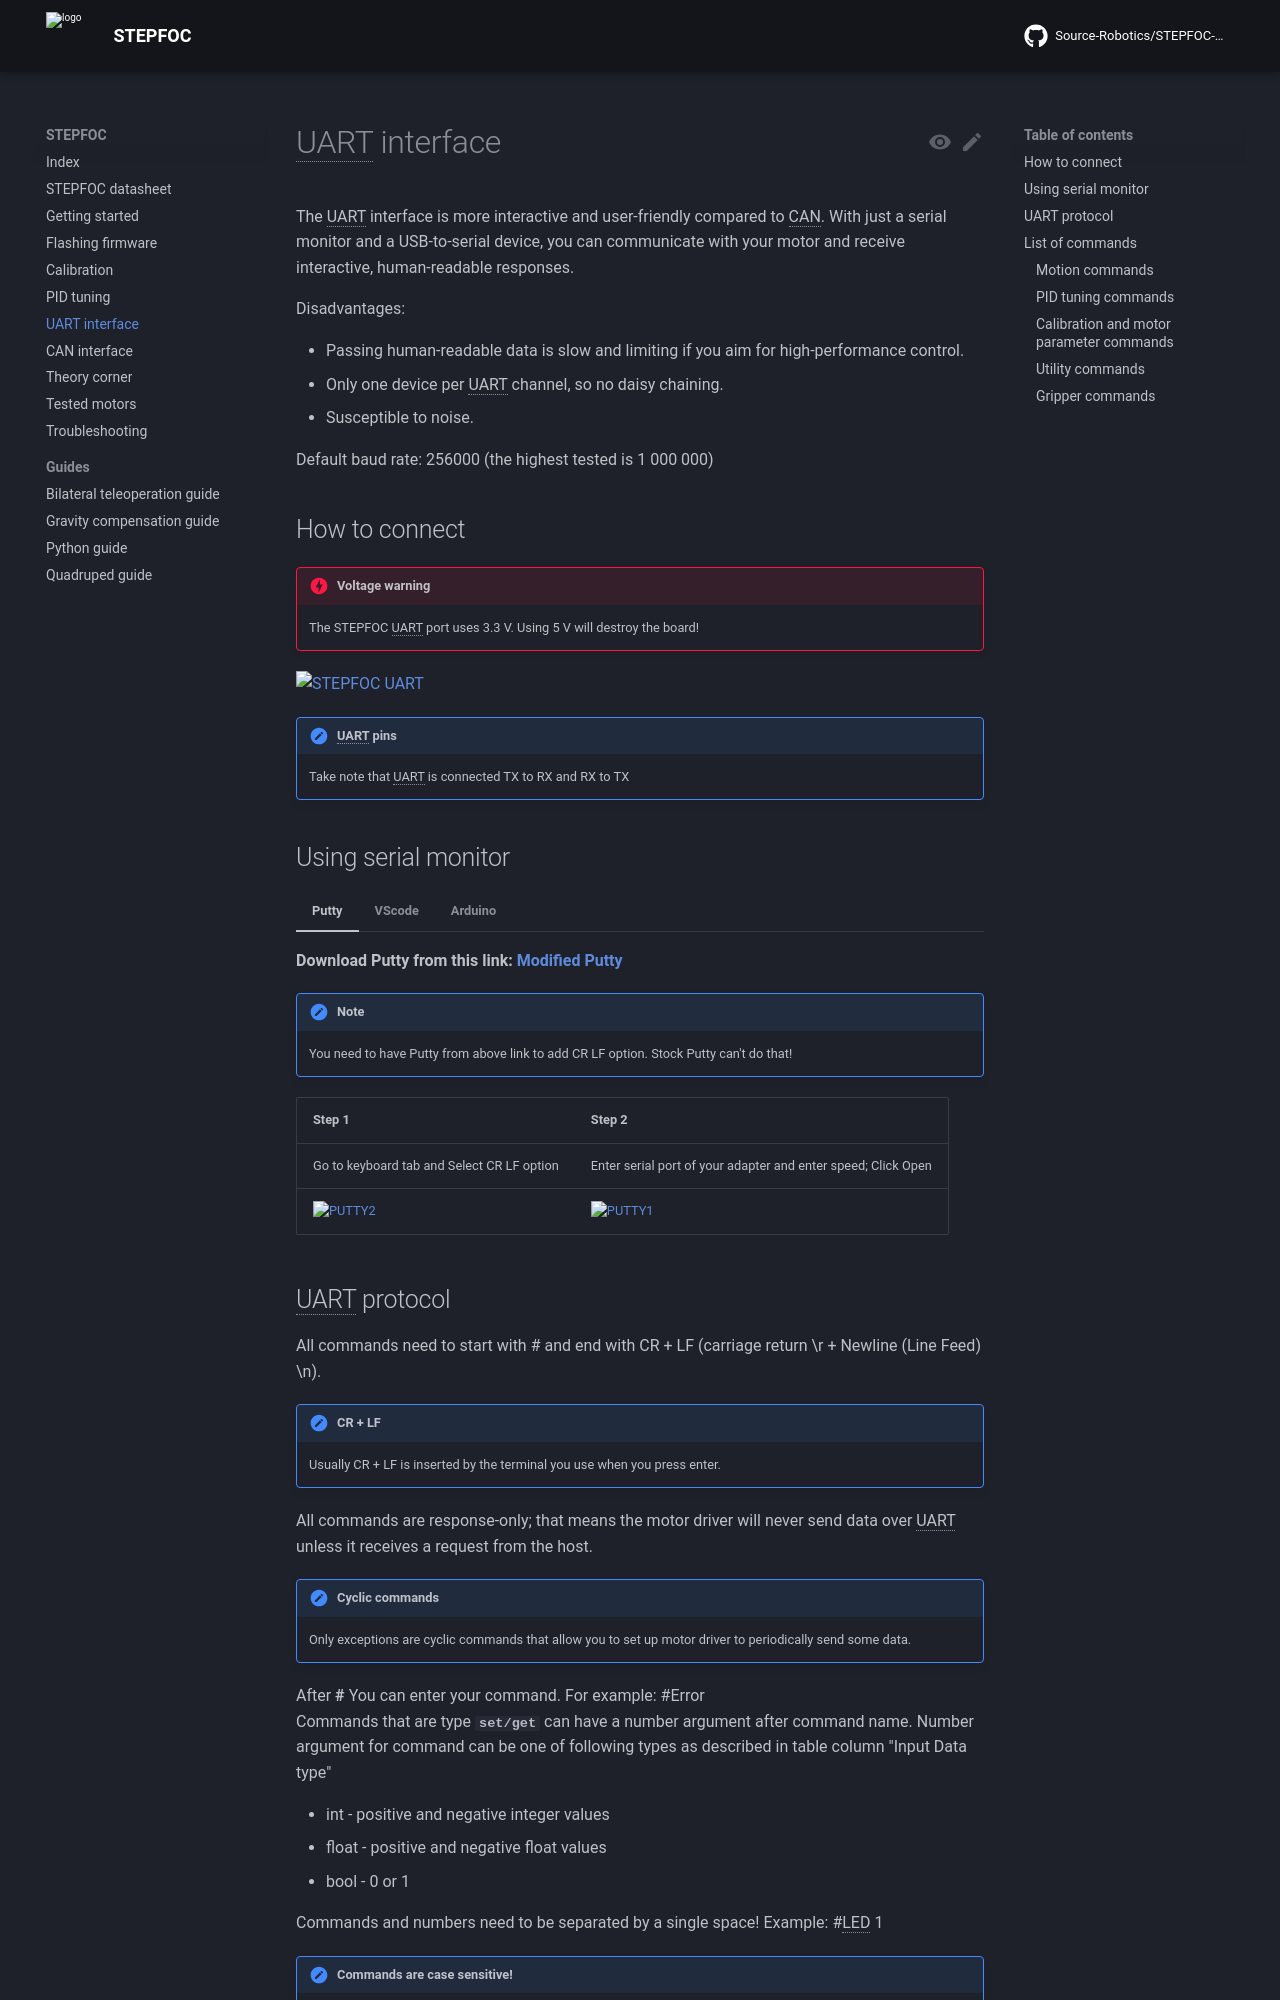

repository: Source-Robotics/STEPFOC-docs · page: 103/uart/index.html · generator: mkdocs

# UART interface

The UART interface is more interactive and user-friendly compared to CAN. With just a serial monitor and a USB-to-serial device, you can communicate with your motor and receive interactive, human-readable responses.

Disadvantages: 

* Passing human-readable data is slow and limiting if you aim for high-performance control.
* Only one device per UART channel, so no daisy chaining.
* Susceptible to noise.

Default baud rate: 256000 (the highest tested is 1 000 000)

## How to connect

!!! danger "Voltage warning"
    The STEPFOC UART port uses 3.3 V. Using 5 V will destroy the board!

<p align="left"> <img src="../assets/STEPFOC_UART.png" alt="STEPFOC UART" width="1200"/> <br /> </p>

!!! note "UART pins"
    Take note that UART is connected TX to RX and RX to TX

## Using serial monitor

=== "Putty"
    **Download Putty from this link: [Modified Putty](https://www.grzegorz.net/pliki/putty-crlf.zip)**

    !!! note "Note"
        You need to have Putty from above link to add CR LF option. Stock Putty can't do that!

    Step 1 | Step 2
    ---- | ---- 
    Go to keyboard tab and Select CR LF option | Enter serial port of your adapter and enter speed; Click Open 
    <p align="left"> <img src="../assets/PUTTY2.PNG" alt="PUTTY2" width="500"/> <br /> </p> | <p align="left"> <img src="../assets/PUTTY1.PNG" alt="PUTTY1" width="500"/> <br /> </p>

=== "VScode"
    **Download VScode from this link: [VS code](https://code.visualstudio.com/download)**
    Open the STEPFOC firmware in VS Code (You will need to install Platformio extension)

    Step 1 | Step 2 
    ---- | ---- 
    Made sure your platformio.ini file looks like this (usually platformio will auto detect the COM port) | Click the icon marked in red and that will open a serial terminal
    <p align="left"> <img src="../assets/vscode1.PNG" alt="vscode1" width="500"/> <br /> </p> | <p align="left"> <img src="../assets/vscode2.PNG" alt="vscode2" width="800"/> <br /> </p>  <p align="left"> <img src="../assets/VScode3.PNG" alt="VScode3" width="800"/> <br /> </p>
    
=== "Arduino"
    **Download Arduino from this link: [Arduino](https://www.arduino.cc/en/software)**

    Select matching COM port of your serial adapter
    <p align="left"> <img src="../assets/Arduino1.PNG" alt="Arduino1" width="500"/> <br /> </p>
    For boards we usually select "Adafruit Circuit Playground"
    <p align="left"> <img src="../assets/Arduino2.PNG" alt="Arduino2" width="500"/> <br /> </p>
    In tools tab press Serial monitor
    <p align="left"> <img src="../assets/Arduino3.PNG" alt="Arduino3" width="500"/> <br /> </p>
